60-way image classification set "final" from GitHub (sam-atil/Pokemon_ShinyHunter); label vocabulary: Abra, Abra shiny, Bellsprout, Bellsprout shiny, Caterpie, Caterpie shiny, Clefairy, Clefairy shiny, Ditto, Ditto shiny, Drowzee, Drowzee shiny, Ekans, Ekans shiny, Geodude, Geodude shiny, Growlithe, Growlithe shiny, Hoothoot, Hoothoot shiny, Hoppip, Hoppip shiny, Kakuna, Kakuna shiny, Ledyba, Ledyba shiny, Mareep, Mareep shiny, Meowth, Meowth shiny, Metapod, Metapod shiny, Nidoran female, Nidoran female shiny, Nidoran male, Nidoran male shiny, Pidgey, Pidgey shiny, Pikachu, Pikachu shiny, Rattata, Rattata shiny, Sentret, Sentret shiny, Spearow, Spearow shiny, Spinarak, Spinarak shiny, Stantler, Stantler shiny, Vulpix, Vulpix shiny, Weedle, Weedle shiny, Wooper, Wooper shiny, Yanma, Yanma shiny, Zubat, Zubat shiny.

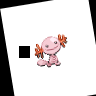
Label: Wooper shiny

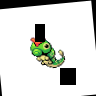
Label: Caterpie

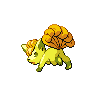
Label: Vulpix shiny

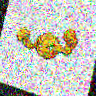
Label: Geodude shiny

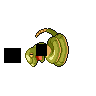
Label: Ekans shiny

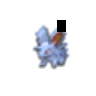
Label: Nidoran male shiny
